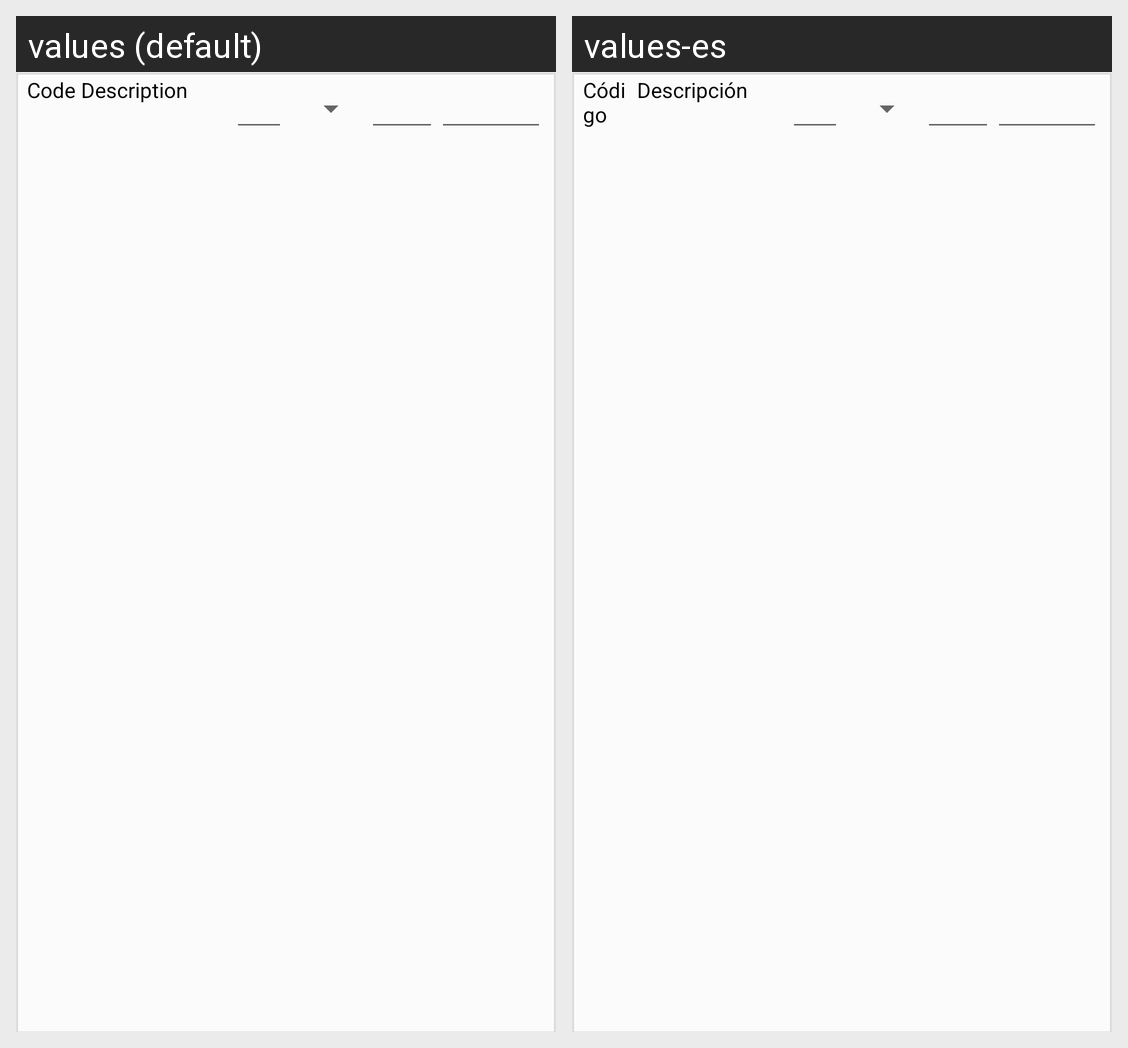

Translations of the strings shown on this Android screen, per locale in the grid:
Android screen res/layout/view_row_body.xml rendered under 2 locales, left to right: values (default), values-es. Device: Nexus 5 (rendered at 1080×1920; each locale shown at half size, 540×960, under a caption strip naming it); theme AppTheme.
Strings drawn on this screen, with the default value and each locale's value (text and hints the layout hard-codes, and strings that could not be matched under every locale, appear in the picture but are not listed):

lbl_code
  values: Code
  values-es: Código

lbl_description
  values: Description
  values-es: Descripción
